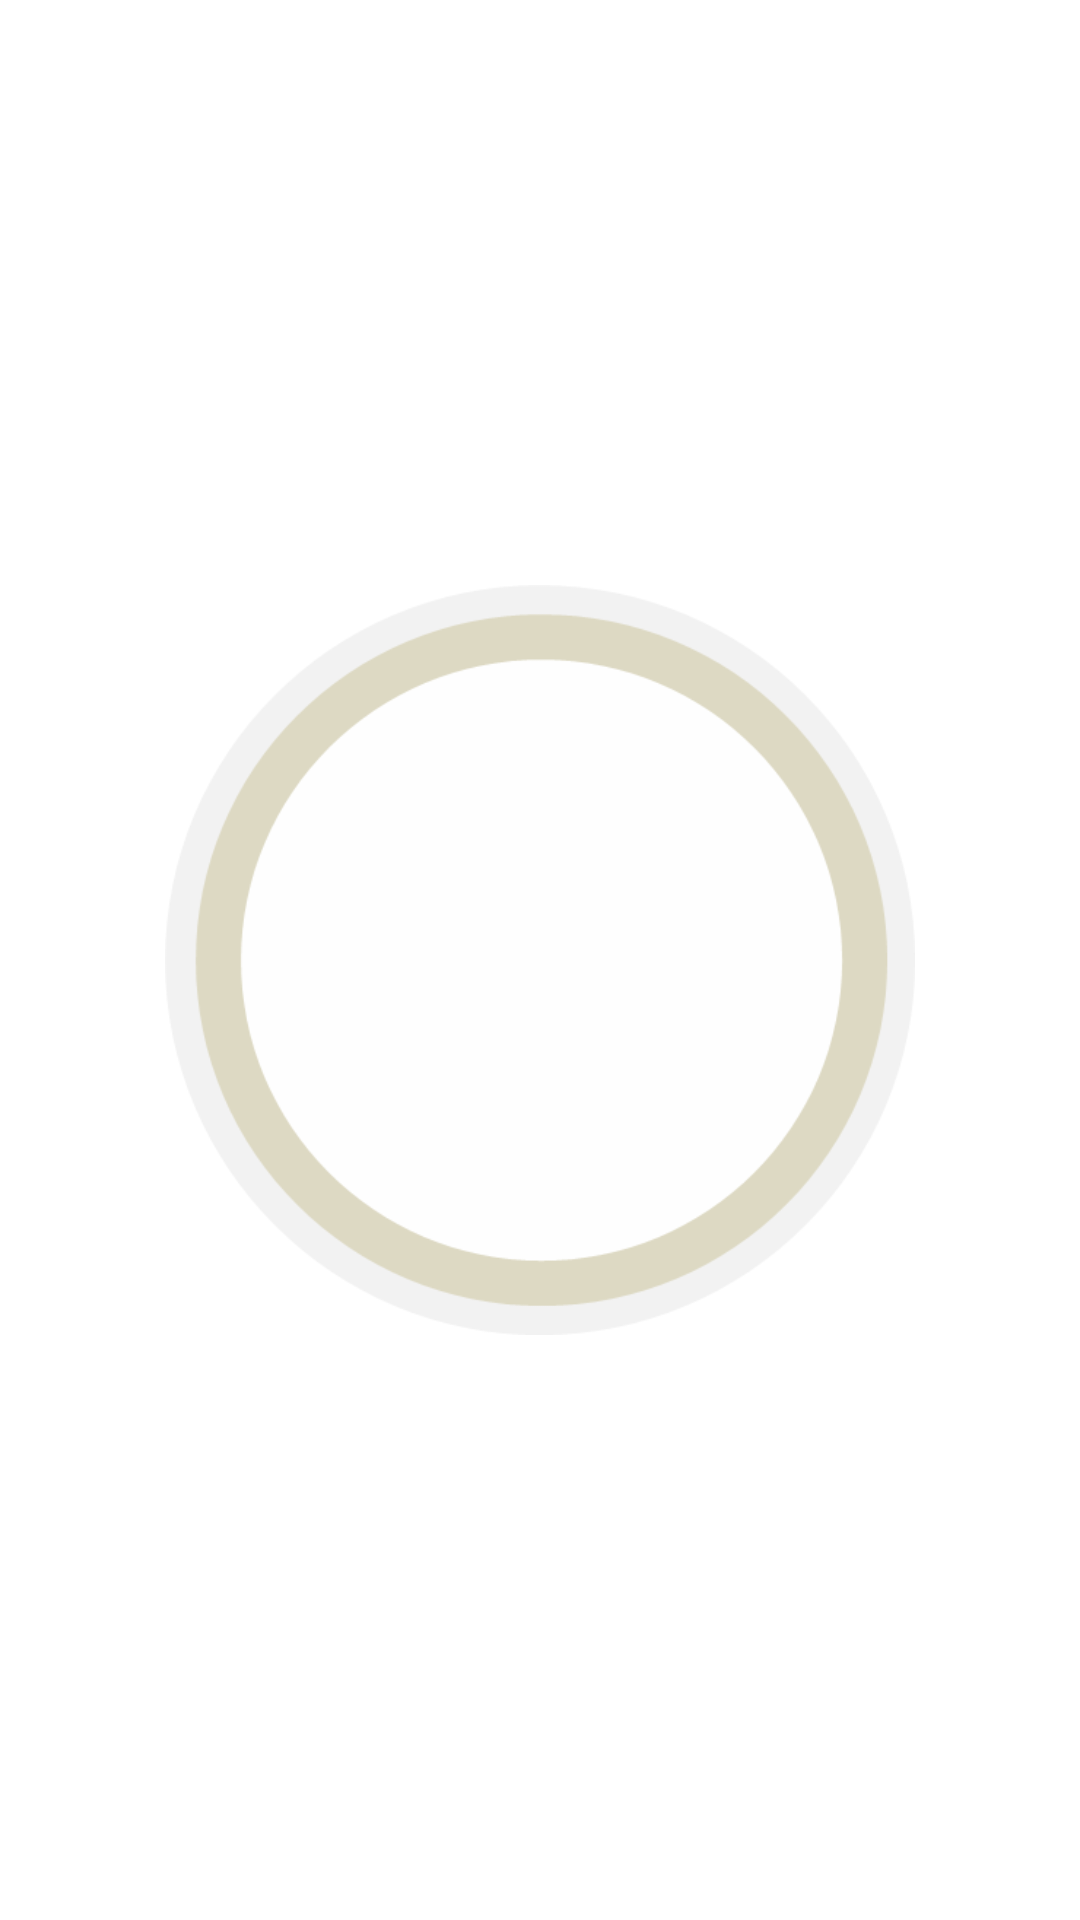

Here is an Android app screen rendered from its layout file. Give the layout XML and the strings, colors and styles it references.
<!-- AndroidManifest.xml: activity theme AppTheme.NoActionBar -->
<!-- res/layout/activity_change.xml -->
<?xml version="1.0" encoding="utf-8"?>
<LinearLayout xmlns:android="http://schemas.android.com/apk/res/android"
    xmlns:app="http://schemas.android.com/apk/res-auto"
    xmlns:tools="http://schemas.android.com/tools"
    android:layout_width="match_parent"
    android:layout_height="match_parent"
    android:background="#ffffff"
    tools:context="hansungpass.qrreaderversion2.ChangeActivity">

    <FrameLayout
        android:layout_width="match_parent"
        android:layout_height="match_parent"
        android:background="@drawable/hansung2"
        android:orientation="horizontal">

        <ImageView
            android:id="@+id/imageView1"
            android:layout_width="250dp"
            android:layout_height="250dp"
            android:layout_gravity="center"
            app:srcCompat="@drawable/blanckc"/>

        <TextView
            android:id="@+id/textView"
            android:layout_width="wrap_content"
            android:layout_height="wrap_content"
            android:layout_gravity="bottom|center"
            android:layout_marginBottom="15dp"
            android:text="다시 시도하세요."
            android:textAlignment="center"
            android:textColor="#ffffff"
            android:textSize="40dp"
            android:textStyle="bold"

            />

    </FrameLayout>

</LinearLayout>
<!-- resources referenced by this layout -->
<resources>
  <!-- drawable blanckc: png bitmap (drawable, 16334 bytes) -->
  <style name="AppTheme.NoActionBar">
          <item name="windowActionBar">false</item>
          <item name="windowNoTitle">true</item>
      </style>
</resources>
